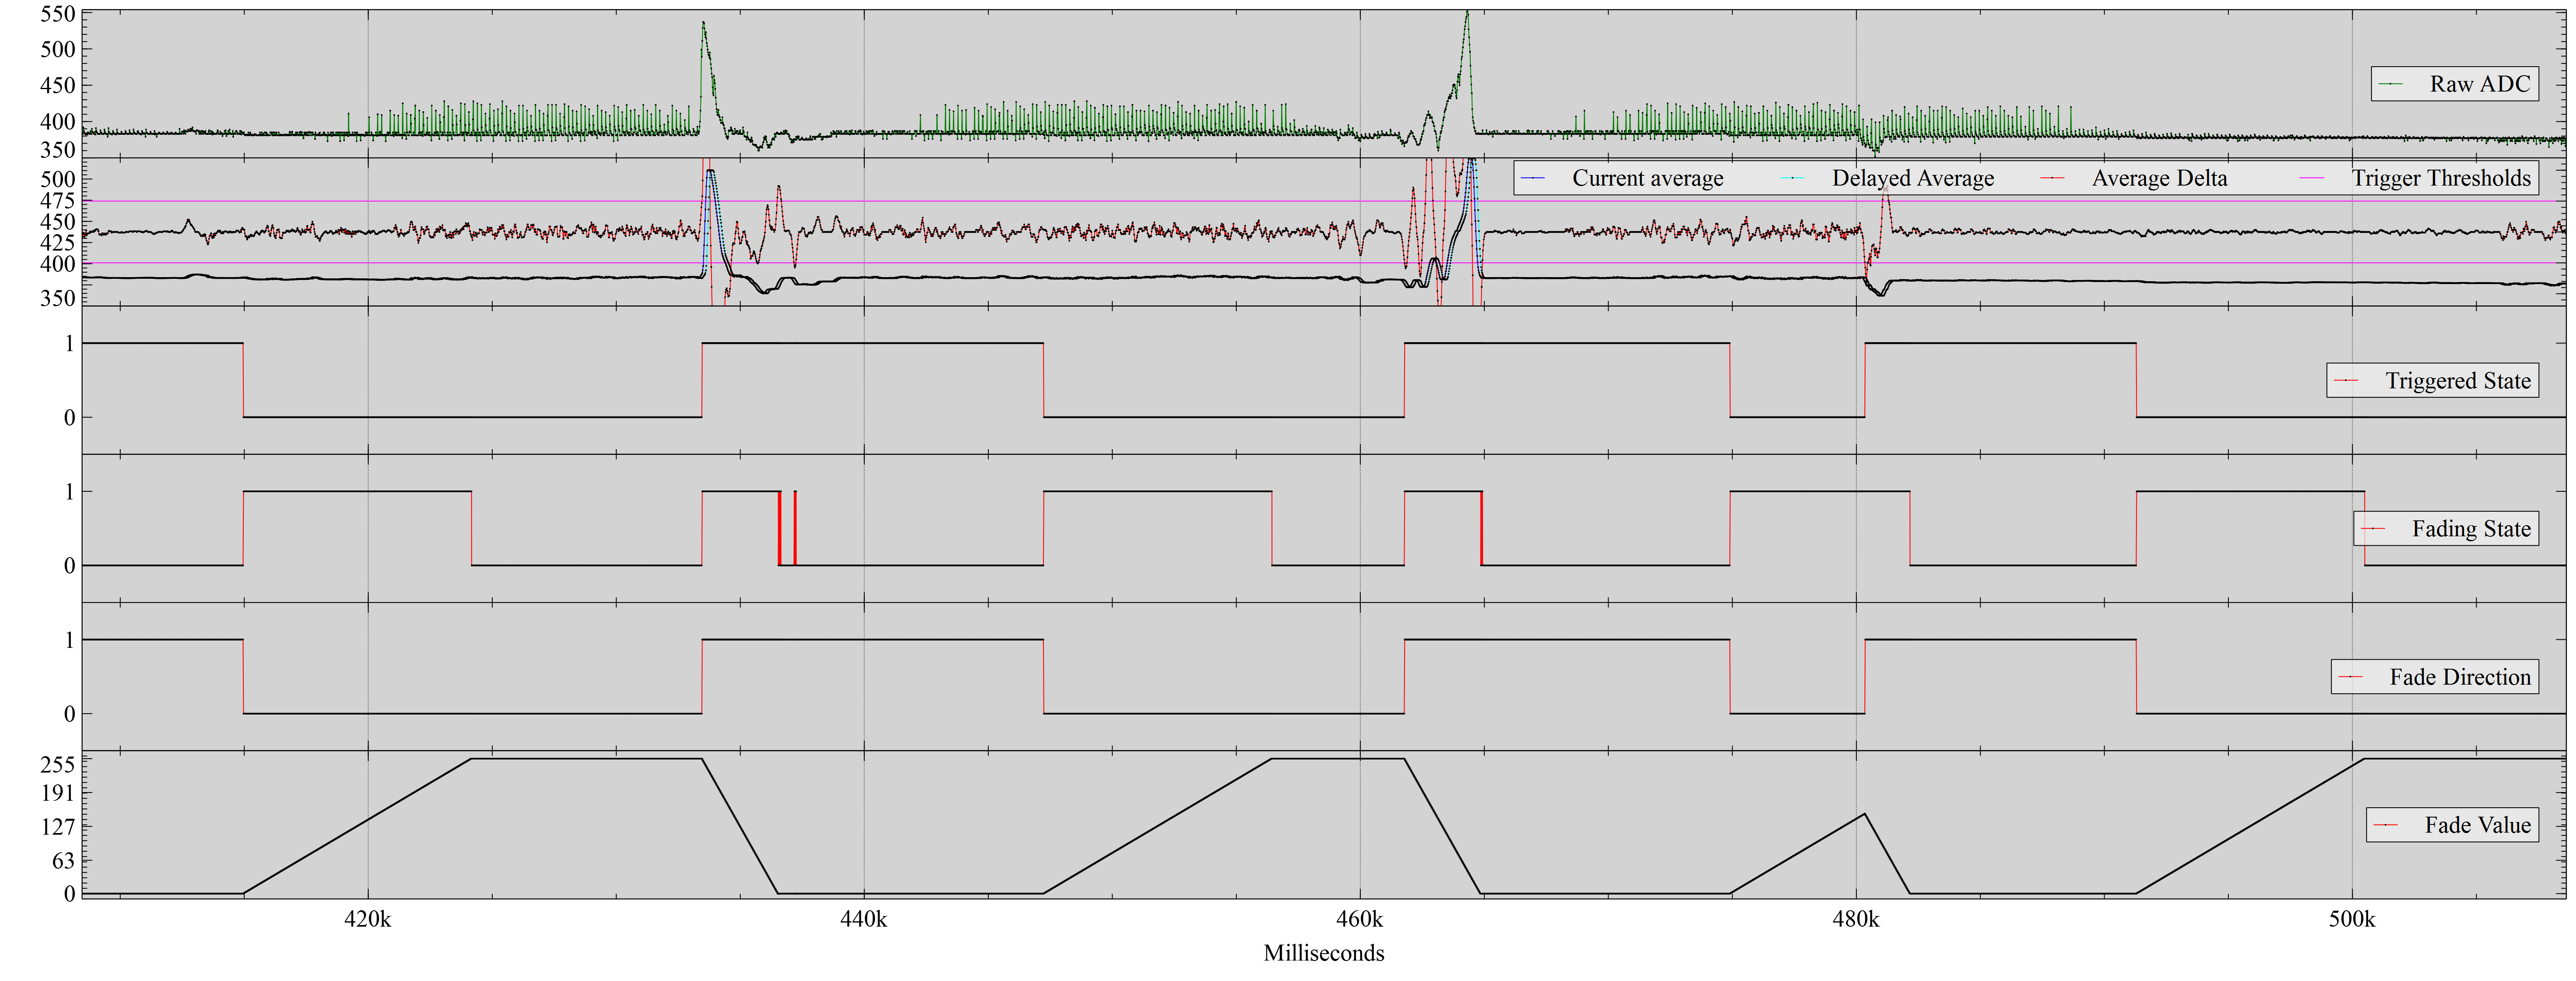

The file beside this chart, header and first rows:
Time, myMedian.getCount(), currentADC, currentAverage, lastSignificantAverage, deltaAverage, triggered, fading, fadeDir, fadeValue
408462, 19, 383, 384.3, 384.4, -0.11, 1, 0, 1, 0
408480, 19, 384, 384.1, 384.4, -0.33, 1, 0, 1, 0
408498, 19, 383, 383.7, 384.4, -0.78, 1, 0, 1, 0
408516, 19, 392, 384.1, 384.3, -0.22, 1, 0, 1, 0
408534, 19, 387, 384.1, 384.2, -0.11, 1, 0, 1, 0
408552, 19, 385, 383.9, 384.7, -0.78, 1, 0, 1, 0
408570, 19, 384, 383.9, 384.7, -0.78, 1, 0, 1, 0
408588, 19, 383, 383.9, 384.3, -0.44, 1, 0, 1, 0
408606, 19, 382, 383.9, 384.1, -0.22, 1, 0, 1, 0
408624, 19, 383, 383.9, 383.7, 0.22, 1, 0, 1, 0
408642, 19, 383, 383.6, 384.1, -0.56, 1, 0, 1, 0
408660, 19, 384, 383.7, 384.1, -0.44, 1, 0, 1, 0
408678, 19, 382, 383.7, 383.9, -0.22, 1, 0, 1, 0
408696, 19, 385, 383.7, 383.9, -0.22, 1, 0, 1, 0
408714, 19, 385, 383.7, 383.9, -0.22, 1, 0, 1, 0
408732, 19, 384, 383.7, 383.9, -0.22, 1, 0, 1, 0
408750, 19, 383, 383.7, 383.9, -0.22, 1, 0, 1, 0
408768, 19, 384, 383.6, 383.6, 0.00, 1, 0, 1, 0
408786, 19, 383, 383.6, 383.7, -0.11, 1, 0, 1, 0
408804, 19, 387, 383.8, 383.7, 0.11, 1, 0, 1, 0
408822, 19, 383, 383.7, 383.7, 0.00, 1, 0, 1, 0
408840, 19, 383, 383.7, 383.7, 0.00, 1, 0, 1, 0
408858, 19, 390, 383.7, 383.7, 0.00, 1, 0, 1, 0
408876, 19, 386, 383.7, 383.7, 0.00, 1, 0, 1, 0
408894, 19, 385, 383.7, 383.6, 0.11, 1, 0, 1, 0
408912, 19, 385, 383.8, 383.6, 0.22, 1, 0, 1, 0
408930, 19, 383, 383.8, 383.8, 0.00, 1, 0, 1, 0
408948, 19, 383, 383.8, 383.7, 0.11, 1, 0, 1, 0
408966, 19, 383, 383.8, 383.7, 0.11, 1, 0, 1, 0
408984, 19, 386, 384, 383.7, 0.33, 1, 0, 1, 0
409003, 19, 382, 383.9, 383.7, 0.22, 1, 0, 1, 0
409021, 19, 391, 384.1, 383.7, 0.44, 1, 0, 1, 0
409039, 19, 387, 384.2, 383.8, 0.44, 1, 0, 1, 0
409057, 19, 385, 384.2, 383.8, 0.44, 1, 0, 1, 0
409075, 19, 384, 384.2, 383.8, 0.44, 1, 0, 1, 0
409093, 19, 383, 384.2, 383.8, 0.44, 1, 0, 1, 0
409111, 19, 383, 384.1, 384, 0.11, 1, 0, 1, 0
409129, 19, 383, 384.1, 383.9, 0.22, 1, 0, 1, 0
409147, 19, 383, 383.8, 384.1, -0.33, 1, 0, 1, 0
409165, 19, 383, 383.8, 384.2, -0.44, 1, 0, 1, 0
409183, 19, 383, 383.8, 384.2, -0.44, 1, 0, 1, 0
409201, 19, 388, 383.8, 384.2, -0.44, 1, 0, 1, 0
409219, 19, 385, 383.8, 384.2, -0.44, 1, 0, 1, 0
409237, 19, 385, 383.8, 384.1, -0.33, 1, 0, 1, 0
409255, 19, 383, 383.6, 384.1, -0.56, 1, 0, 1, 0
409273, 19, 383, 383.6, 383.8, -0.22, 1, 0, 1, 0
409291, 19, 383, 383.6, 383.8, -0.22, 1, 0, 1, 0
409309, 19, 383, 383.6, 383.8, -0.22, 1, 0, 1, 0
409327, 19, 383, 383.3, 383.8, -0.44, 1, 0, 1, 0
409345, 19, 383, 383.3, 383.8, -0.44, 1, 0, 1, 0
409363, 19, 389, 383.3, 383.8, -0.44, 1, 0, 1, 0
409381, 19, 386, 383.3, 383.6, -0.22, 1, 0, 1, 0
409399, 19, 384, 383.2, 383.6, -0.33, 1, 0, 1, 0
409417, 19, 383, 383.1, 383.6, -0.44, 1, 0, 1, 0
409435, 19, 383, 383.1, 383.6, -0.44, 1, 0, 1, 0
409453, 19, 383, 383.1, 383.3, -0.22, 1, 0, 1, 0
409472, 19, 383, 383.1, 383.3, -0.22, 1, 0, 1, 0
409490, 19, 379, 383.1, 383.3, -0.22, 1, 0, 1, 0
409508, 19, 382, 383.1, 383.3, -0.22, 1, 0, 1, 0
409526, 19, 391, 383.3, 383.2, 0.11, 1, 0, 1, 0
... 6,647 more rows
